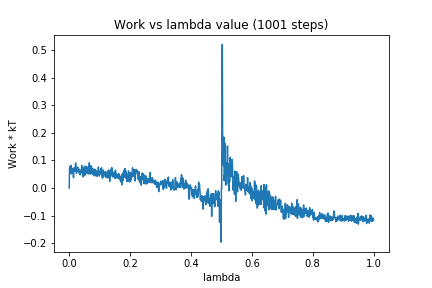

Data behind this chart, as committed beside it:
0, 0.0
1, 0.07116
2, 0.06755
3, 0.07851
4, 0.05465
5, 0.061
6, 0.08154
7, 0.05137
8, 0.05403
9, 0.06389
10, 0.06063
11, 0.06581
12, 0.05567
13, 0.07228
14, 0.03725
15, 0.06843
16, 0.06526
17, 0.07288
18, 0.06037
19, 0.06451
20, 0.07018
21, 0.09072
22, 0.07561
23, 0.06067
24, 0.05339
25, 0.07021
26, 0.06806
27, 0.07279
28, 0.07621
29, 0.0619
30, 0.06402
31, 0.05826
32, 0.05666
33, 0.06811
34, 0.05164
35, 0.06412
36, 0.04754
37, 0.05278
38, 0.06438
39, 0.05752
40, 0.05552
41, 0.0823
42, 0.06279
43, 0.07229
44, 0.06273
45, 0.06371
46, 0.04011
47, 0.06094
48, 0.0737
49, 0.06372
50, 0.04498
51, 0.07952
52, 0.04767
53, 0.06283
54, 0.05975
55, 0.05718
56, 0.07803
57, 0.07664
58, 0.06443
59, 0.05179
60, 0.05376
... 940 more rows
